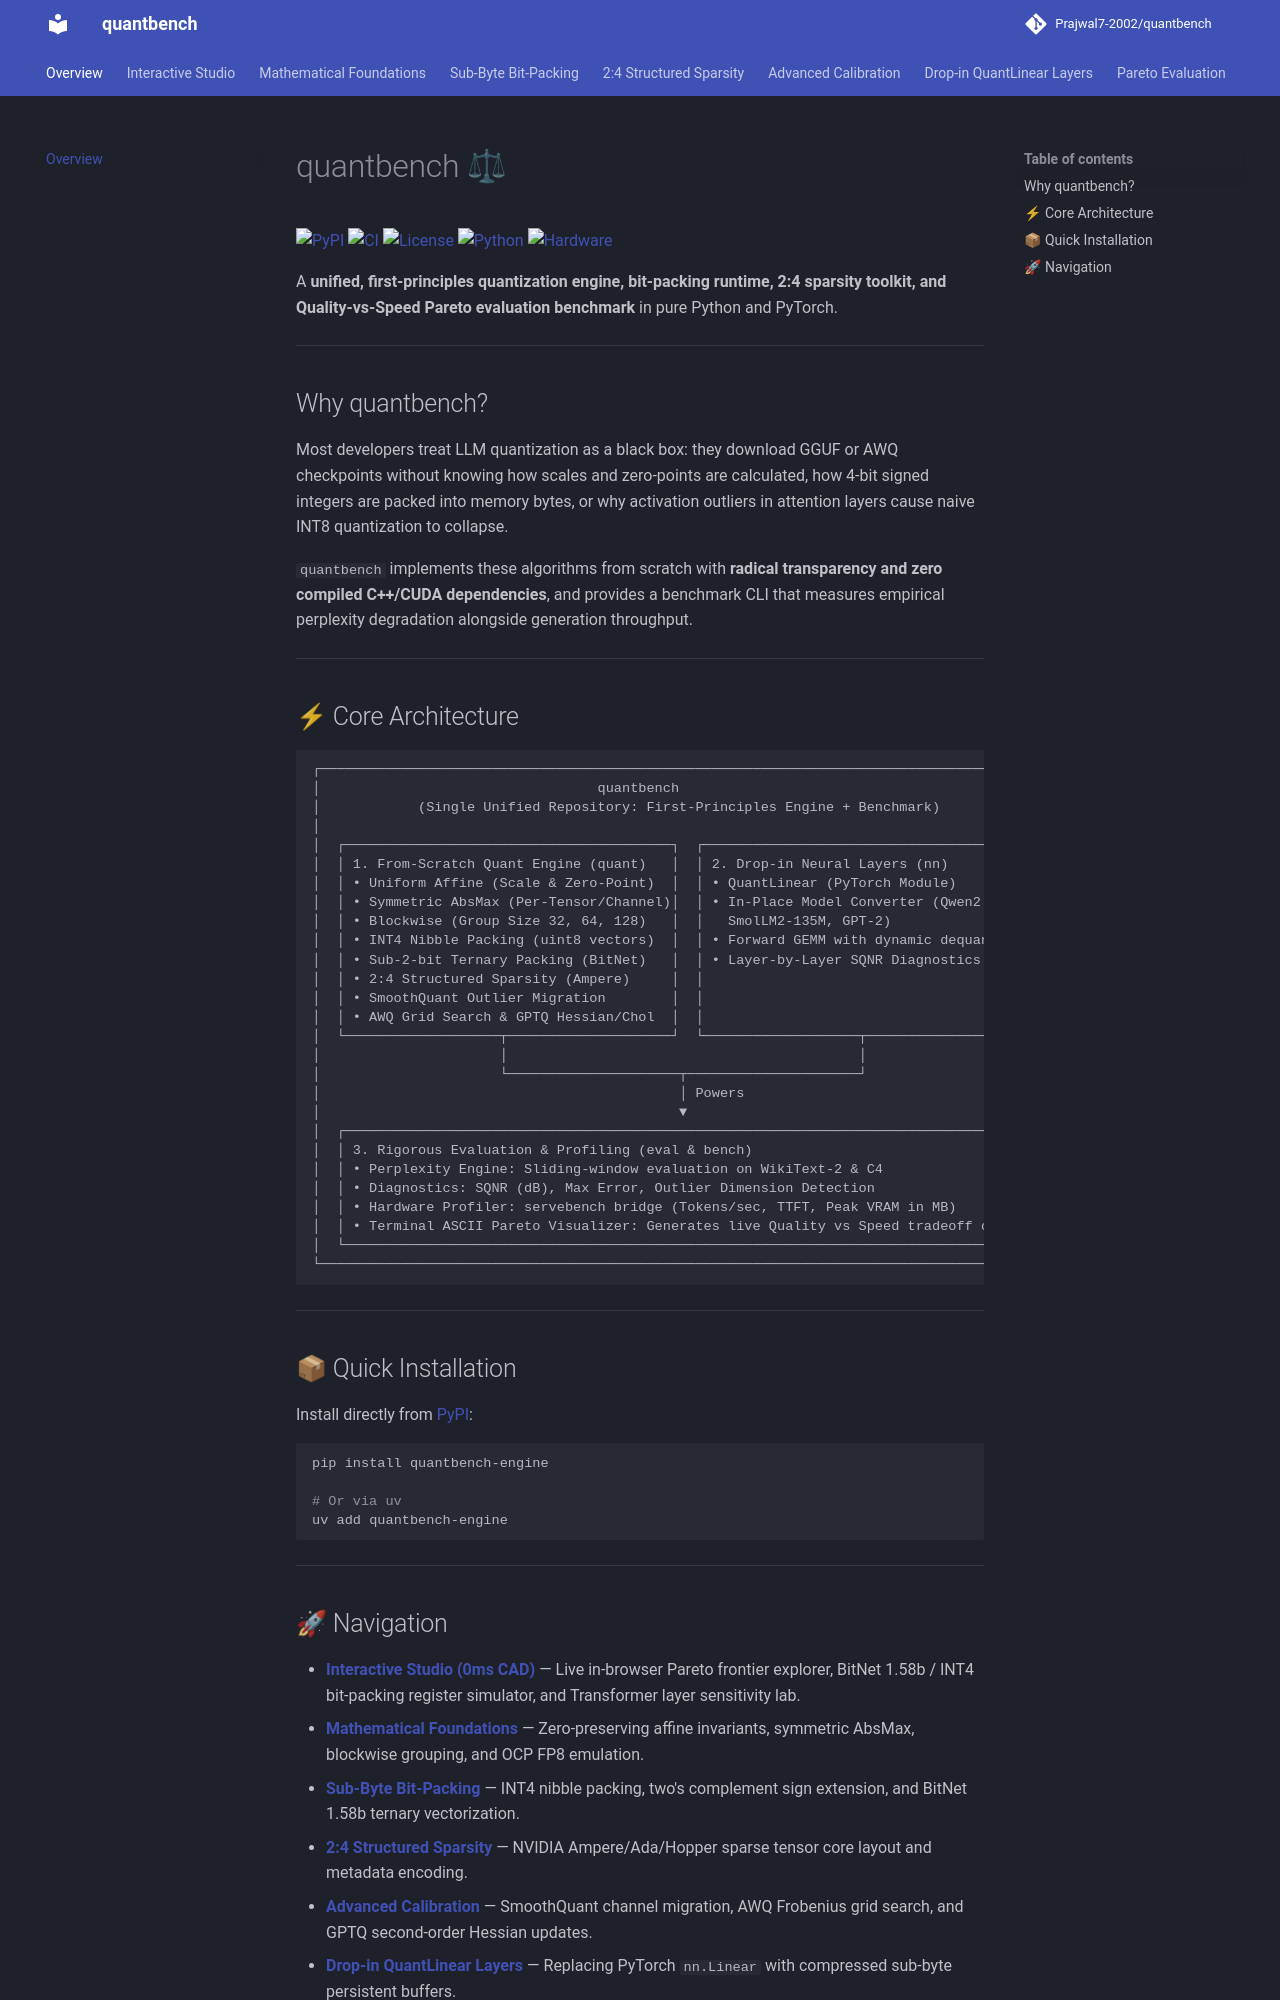

repository: Prajwal7-2002/quantbench · page: index.html · generator: mkdocs

# quantbench ⚖

[![PyPI](https://img.shields.io/pypi/v/quantbench-engine.svg)](https://pypi.org/project/quantbench-engine/)
[![CI](https://github.com/Prajwal7-2002/quantbench/actions/workflows/ci.yml/badge.svg)](https://github.com/Prajwal7-2002/quantbench/actions)
[![License](https://img.shields.io/badge/license-Apache%202.0-blue.svg)](LICENSE)
[![Python](https://img.shields.io/badge/python-3.11%2B-blue)](https://www.python.org/)
[![Hardware](https://img.shields.io/badge/Hardware-CPU_%26_GPU-teal.svg)](#)

A **unified, first-principles quantization engine, bit-packing runtime, 2:4 sparsity toolkit, and Quality-vs-Speed Pareto evaluation benchmark** in pure Python and PyTorch.

---

## Why quantbench?

Most developers treat LLM quantization as a black box: they download GGUF or AWQ checkpoints without knowing how scales and zero-points are calculated, how 4-bit signed integers are packed into memory bytes, or why activation outliers in attention layers cause naive INT8 quantization to collapse.

`quantbench` implements these algorithms from scratch with **radical transparency and zero compiled C++/CUDA dependencies**, and provides a benchmark CLI that measures empirical perplexity degradation alongside generation throughput.

---

## ⚡ Core Architecture

```
┌────────────────────────────────────────────────────────────────────────────────────────┐
│                                  quantbench                                            │
│            (Single Unified Repository: First-Principles Engine + Benchmark)            │
│                                                                                        │
│  ┌────────────────────────────────────────┐  ┌───────────────────────────────────────┐ │
│  │ 1. From-Scratch Quant Engine (quant)   │  │ 2. Drop-in Neural Layers (nn)         │ │
│  │ • Uniform Affine (Scale & Zero-Point)  │  │ • QuantLinear (PyTorch Module)        │ │
│  │ • Symmetric AbsMax (Per-Tensor/Channel)│  │ • In-Place Model Converter (Qwen2.5,  │ │
│  │ • Blockwise (Group Size 32, 64, 128)   │  │   SmolLM2-135M, GPT-2)                │ │
│  │ • INT4 Nibble Packing (uint8 vectors)  │  │ • Forward GEMM with dynamic dequant   │ │
│  │ • Sub-2-bit Ternary Packing (BitNet)   │  │ • Layer-by-Layer SQNR Diagnostics     │ │
│  │ • 2:4 Structured Sparsity (Ampere)     │  │                                       │ │
│  │ • SmoothQuant Outlier Migration        │  │                                       │ │
│  │ • AWQ Grid Search & GPTQ Hessian/Chol  │  │                                       │ │
│  └───────────────────┬────────────────────┘  └───────────────────┬───────────────────┘ │
│                      │                                           │                     │
│                      └─────────────────────┬─────────────────────┘                     │
│                                            │ Powers                                    │
│                                            ▼                                           │
│  ┌───────────────────────────────────────────────────────────────────────────────────┐ │
│  │ 3. Rigorous Evaluation & Profiling (eval & bench)                                 │ │
│  │ • Perplexity Engine: Sliding-window evaluation on WikiText-2 & C4                 │ │
│  │ • Diagnostics: SQNR (dB), Max Error, Outlier Dimension Detection                  │ │
│  │ • Hardware Profiler: servebench bridge (Tokens/sec, TTFT, Peak VRAM in MB)        │ │
│  │ • Terminal ASCII Pareto Visualizer: Generates live Quality vs Speed tradeoff curve│ │
│  └───────────────────────────────────────────────────────────────────────────────────┘ │
└────────────────────────────────────────────────────────────────────────────────────────┘
```

---

## 📦 Quick Installation

Install directly from [PyPI](https://pypi.org/project/quantbench-engine/):

```bash
pip install quantbench-engine

# Or via uv
uv add quantbench-engine
```

---
